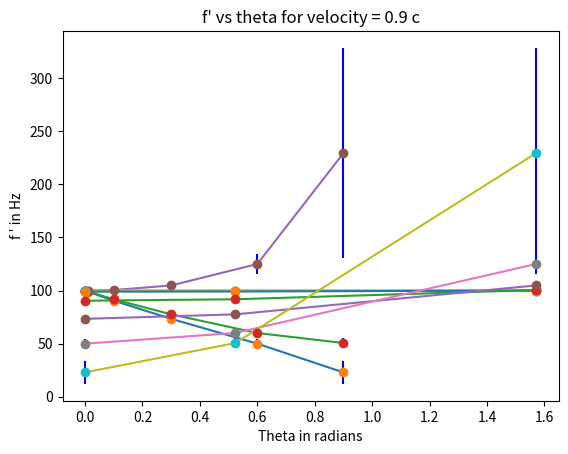

Write the Python code that produced this figure.
import numpy as np
from matplotlib import pyplot as plt

f = 100.0
c = 3.0 * 10 ** 8

velocity_list = np.array([0.0001, 0.001, 0.01, 0.1, 0.3, 0.6, 0.9])
theta_list = [0, np.pi / 6.0, np.pi / 2.0]
theta_word_list = np.array(["0", "pi/6", "pi/2"])


#Calculate f' and uncertainty
def f_prime(f, v, theta):
    fprime = f * (1.0 - ((v / c) * np.cos(theta))) / np.sqrt(1.0 - (v / c) ** 2)

    unc_v = 0.1 * v
    unc_theta = 0.05 * theta
    dfdv = (c*f*(v-c*np.cos(theta))) / ((-(v-c)*(v+c))**(3.0/2.0))
    dfdtheta = (f*v*np.sin(theta)) / (c*np.sqrt(1-(v**2 / c**2)))

    unc_fprime = np.sqrt((dfdv*unc_v)**2 + (dfdtheta*unc_theta)**2)
    return (fprime, unc_fprime)


#Plot f' versus velocity for various angles
for theta in theta_list:
    fprime_list = []
    unc_fprime_list = []
    for velocity in velocity_list:
        fprime, unc_fprime = f_prime(f, velocity*c, theta)
        fprime_list.append(fprime)
        unc_fprime_list.append(unc_fprime)

    plt.title("f' vs Velocity for theta = {}".format(theta_word_list[theta_list.index(theta)]))
    plt.xlabel("Velocity (v/c) in m/s)")
    plt.ylabel("f ' in Hz")
    plt.plot(velocity_list, fprime_list)
    plt.errorbar(velocity_list, fprime_list,yerr=unc_fprime_list,fmt='o', ecolor="blue")
    plt.show()
    print()


#Print Empty Lines for Spacing
for i in range(10):
    print()


#Plot f' versus theta for various velocities
for velocity in velocity_list:
    fprime_list = []
    unc_fprime_list = []
    for theta in theta_list:
        fprime, unc_fprime = f_prime(f, velocity*c, theta)
        fprime_list.append(fprime)
        unc_fprime_list.append(unc_fprime)

    plt.title("f' vs theta for velocity = {} c".format(velocity))
    plt.xlabel("Theta in radians")
    plt.ylabel("f ' in Hz")
    plt.plot(theta_list, fprime_list)
    plt.errorbar(theta_list, fprime_list,yerr=unc_fprime_list,fmt='o', ecolor="blue")
    plt.show()
    print()
